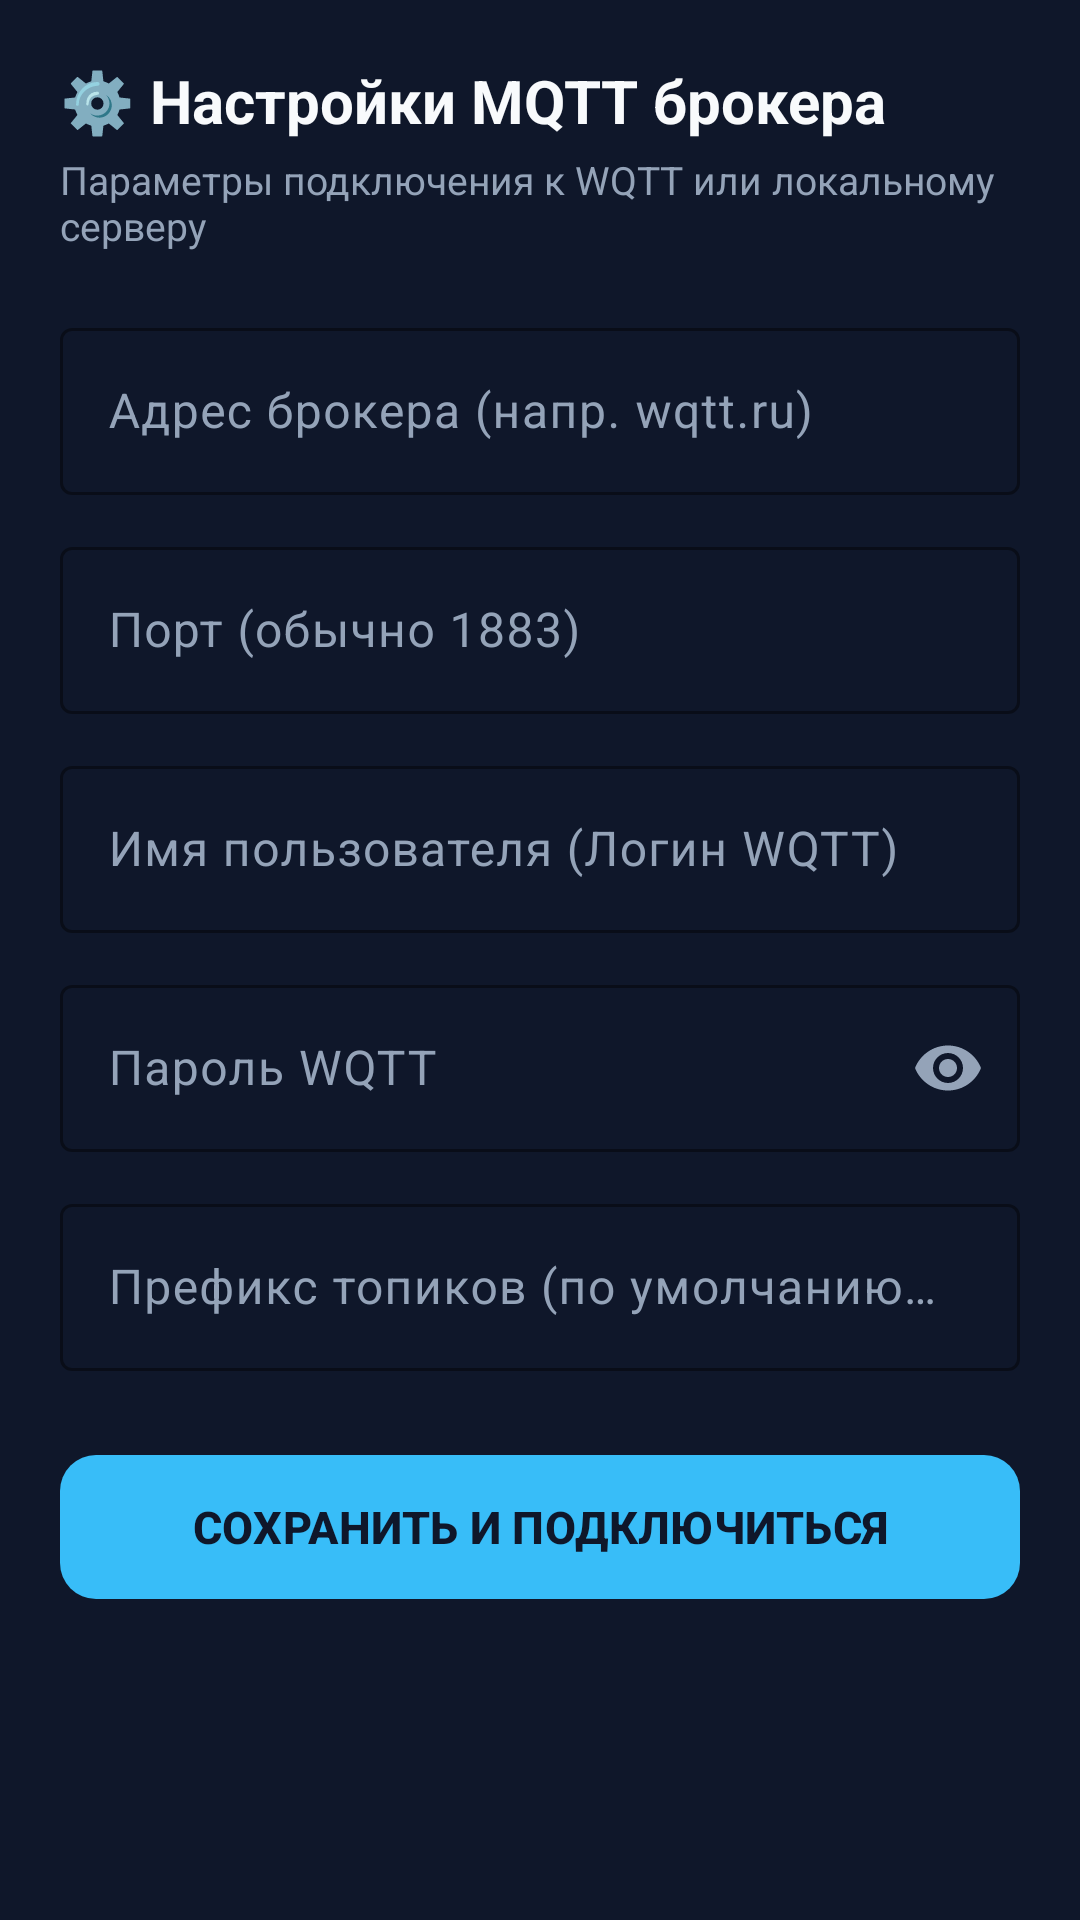

Produce the Android XML layout that renders to this screen, including the resource entries it uses.
<!-- AndroidManifest.xml: application theme Theme.WarmFloor -->
<!-- res/layout/activity_settings.xml -->
<?xml version="1.0" encoding="utf-8"?>
<LinearLayout 
    xmlns:android="http://schemas.android.com/apk/res/android"
    xmlns:app="http://schemas.android.com/apk/res-auto"
    android:layout_width="match_parent"
    android:layout_height="match_parent"
    android:background="@color/bg_main"
    android:orientation="vertical"
    android:padding="20dp">

    <TextView
        android:layout_width="wrap_content"
        android:layout_height="wrap_content"
        android:text="⚙️ Настройки MQTT брокера"
        android:textColor="@color/text_main"
        android:textSize="20sp"
        android:textStyle="bold" />

    <TextView
        android:layout_width="wrap_content"
        android:layout_height="wrap_content"
        android:layout_marginTop="4dp"
        android:text="Параметры подключения к WQTT или локальному серверу"
        android:textColor="@color/text_muted"
        android:textSize="13sp" />

    <com.google.android.material.textfield.TextInputLayout
        android:layout_width="match_parent"
        android:layout_height="wrap_content"
        android:layout_marginTop="20dp"
        android:textColorHint="@color/text_muted"
        app:boxStrokeColor="@color/accent_blue">

        <com.google.android.material.textfield.TextInputEditText
            android:id="@+id/etBrokerHost"
            android:layout_width="match_parent"
            android:layout_height="wrap_content"
            android:hint="Адрес брокера (напр. wqtt.ru)"
            android:inputType="textUri"
            android:textColor="@color/text_main" />
    </com.google.android.material.textfield.TextInputLayout>

    <com.google.android.material.textfield.TextInputLayout
        android:layout_width="match_parent"
        android:layout_height="wrap_content"
        android:layout_marginTop="12dp"
        android:textColorHint="@color/text_muted"
        app:boxStrokeColor="@color/accent_blue">

        <com.google.android.material.textfield.TextInputEditText
            android:id="@+id/etBrokerPort"
            android:layout_width="match_parent"
            android:layout_height="wrap_content"
            android:hint="Порт (обычно 1883)"
            android:inputType="number"
            android:textColor="@color/text_main" />
    </com.google.android.material.textfield.TextInputLayout>

    <com.google.android.material.textfield.TextInputLayout
        android:layout_width="match_parent"
        android:layout_height="wrap_content"
        android:layout_marginTop="12dp"
        android:textColorHint="@color/text_muted"
        app:boxStrokeColor="@color/accent_blue">

        <com.google.android.material.textfield.TextInputEditText
            android:id="@+id/etMqttUser"
            android:layout_width="match_parent"
            android:layout_height="wrap_content"
            android:hint="Имя пользователя (Логин WQTT)"
            android:inputType="text"
            android:textColor="@color/text_main" />
    </com.google.android.material.textfield.TextInputLayout>

    <com.google.android.material.textfield.TextInputLayout
        android:layout_width="match_parent"
        android:layout_height="wrap_content"
        android:layout_marginTop="12dp"
        android:textColorHint="@color/text_muted"
        app:boxStrokeColor="@color/accent_blue"
        app:passwordToggleEnabled="true"
        app:passwordToggleTint="@color/text_muted">

        <com.google.android.material.textfield.TextInputEditText
            android:id="@+id/etMqttPassword"
            android:layout_width="match_parent"
            android:layout_height="wrap_content"
            android:hint="Пароль WQTT"
            android:inputType="textPassword"
            android:textColor="@color/text_main" />
    </com.google.android.material.textfield.TextInputLayout>

    <com.google.android.material.textfield.TextInputLayout
        android:layout_width="match_parent"
        android:layout_height="wrap_content"
        android:layout_marginTop="12dp"
        android:textColorHint="@color/text_muted"
        app:boxStrokeColor="@color/accent_blue">

        <com.google.android.material.textfield.TextInputEditText
            android:id="@+id/etTopicPrefix"
            android:layout_width="match_parent"
            android:layout_height="wrap_content"
            android:hint="Префикс топиков (по умолчанию warmfloor)"
            android:inputType="text"
            android:textColor="@color/text_main" />
    </com.google.android.material.textfield.TextInputLayout>

    <com.google.android.material.button.MaterialButton
        android:id="@+id/btnSaveSettings"
        android:layout_width="match_parent"
        android:layout_height="56dp"
        android:layout_marginTop="24dp"
        android:text="СОХРАНИТЬ И ПОДКЛЮЧИТЬСЯ"
        android:textColor="@color/bg_main"
        android:textSize="15sp"
        android:textStyle="bold"
        app:backgroundTint="@color/accent_blue"
        app:cornerRadius="12dp" />

</LinearLayout>
<!-- resources referenced by this layout -->
<resources>
  <color name="accent_blue">#38BDF8</color>
  <color name="bg_main">#0F172A</color>
  <color name="text_main">#F8FAFC</color>
  <color name="text_muted">#94A3B8</color>
  <style name="Theme.WarmFloor" parent="Theme.Material3.Dark.NoActionBar">
          <item name="android:statusBarColor">@color/bg_main</item>
          <item name="android:navigationBarColor">@color/bg_main</item>
          <item name="android:windowBackground">@color/bg_main</item>
          <item name="colorPrimary">@color/accent_blue</item>
      </style>
</resources>
